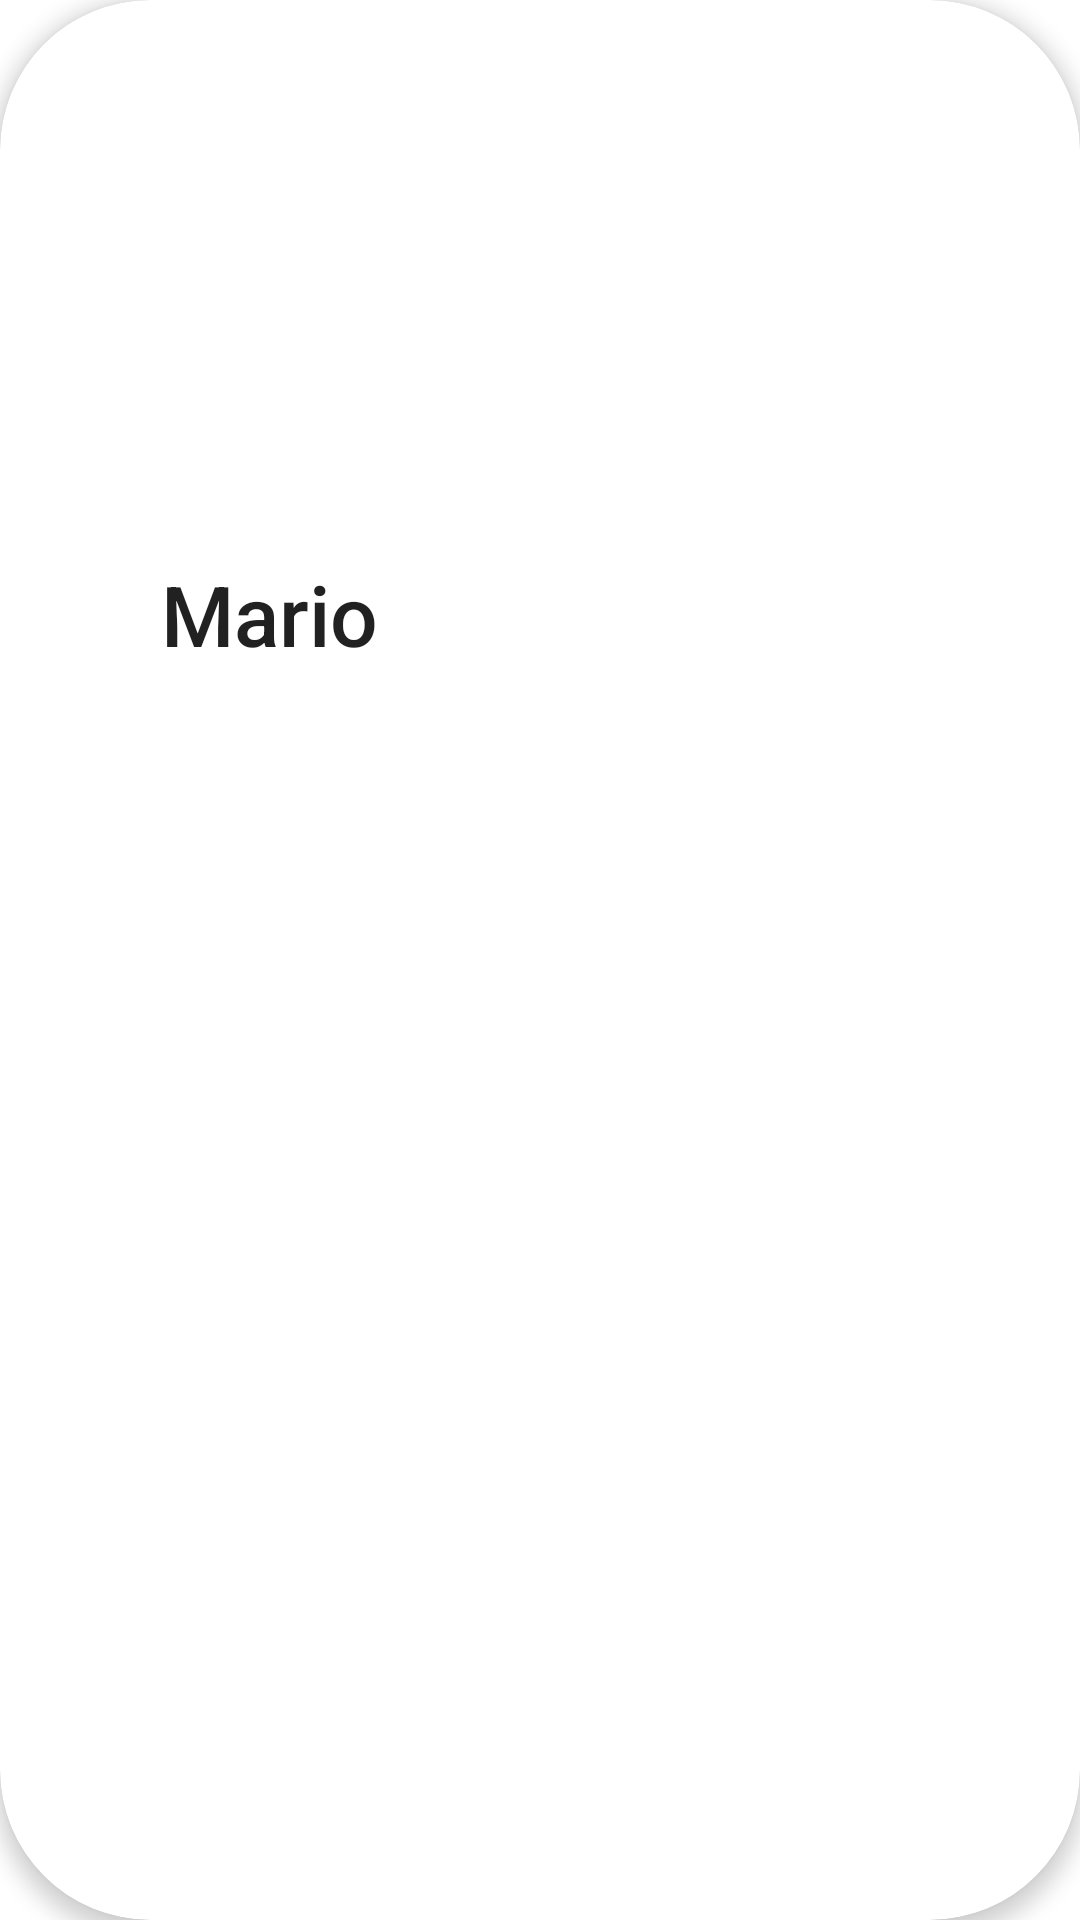

Write the Android layout XML for this screen, with the resource values it uses.
<!-- AndroidManifest.xml: application theme Theme.SuperMarioBrosApp -->
<!-- res/layout/person_item_cardview.xml -->
<?xml version="1.0" encoding="utf-8"?>
<layout xmlns:android="http://schemas.android.com/apk/res/android">

    <data>

        <variable
            name="person"
            type="com.gortmol.pmdmtarea2.PersonData" />
    </data>

    <androidx.cardview.widget.CardView
        style="@style/CardViewStyle"
        android:layout_width="wrap_content"
        android:layout_height="wrap_content">

        <LinearLayout
            android:layout_width="wrap_content"
            android:layout_height="wrap_content"
            android:gravity="center"
            android:orientation="vertical"
            android:padding="10dp">

            <ImageView
                android:id="@+id/image"
                android:layout_width="160dp"
                android:layout_height="160dp"
                android:contentDescription="@string/person_image"
                android:padding="10dp"
                android:src="@drawable/mario" />

            <TextView
                android:id="@+id/person_name"
                style="@style/CardViewTextStyle"
                android:layout_width="wrap_content"
                android:layout_height="wrap_content"
                android:text="@string/mario_name"
                android:textSize="28sp" />
        </LinearLayout>
    </androidx.cardview.widget.CardView>

</layout>
<!-- resources referenced by this layout -->
<resources>
  <string name="mario_name">Mario</string>
  <style name="CardViewStyle" parent="Theme.SuperMarioBrosApp">
          <item name="cardCornerRadius">50dp</item>
          <item name="cardElevation">4dp</item>
          <item name="android:layout_margin">10dp</item>
          <item name="android:padding">16dp</item>
      </style>
  <style name="CardViewTextStyle" parent="Theme.SuperMarioBrosApp">
          <item name="android:textSize">40sp</item>
          <item name="android:fontFamily">sans-serif-medium</item>
          <item name="android:padding">16dp</item>
      </style>
  <style name="Theme.SuperMarioBrosApp" parent="Theme.MaterialComponents.DayNight.DarkActionBar">
          
          <item name="colorPrimary">@color/mario_red</item>
          <item name="colorPrimaryVariant">@color/mario_dark_red</item>
          <item name="colorOnPrimary">@color/white</item>
          
          <item name="colorSecondary">@color/mario_blue</item>
          <item name="colorSecondaryVariant">@color/mario_light_blue</item>
          <item name="colorOnSecondary">@color/white</item>
          
          <item name="android:statusBarColor">?attr/colorPrimaryVariant</item>
  
          
          <item name="postSplashScreenTheme">@style/ThemeOverlay.AppCompat.Light</item>
          <item name="android:windowSplashScreenAnimatedIcon">@drawable/logo_app</item>
          <item name="android:windowSplashScreenAnimationDuration">2500</item>
          <item name="android:windowSplashScreenIconBackgroundColor">@color/white</item>
          <item name="android:windowSplashScreenBackground">@color/mario_gold
          </item>
      </style>
  <color name="mario_red">#D32F2F</color>
  <color name="mario_dark_red">#B71C1C</color>
  <color name="white">#FFFFFFFF</color>
  <color name="mario_blue">#1976D2</color>
  <color name="mario_light_blue">#64B5F6</color>
  <!-- drawable logo_app: png bitmap (drawable, 127147 bytes) -->
  <color name="mario_gold">#FFD700</color>
</resources>
